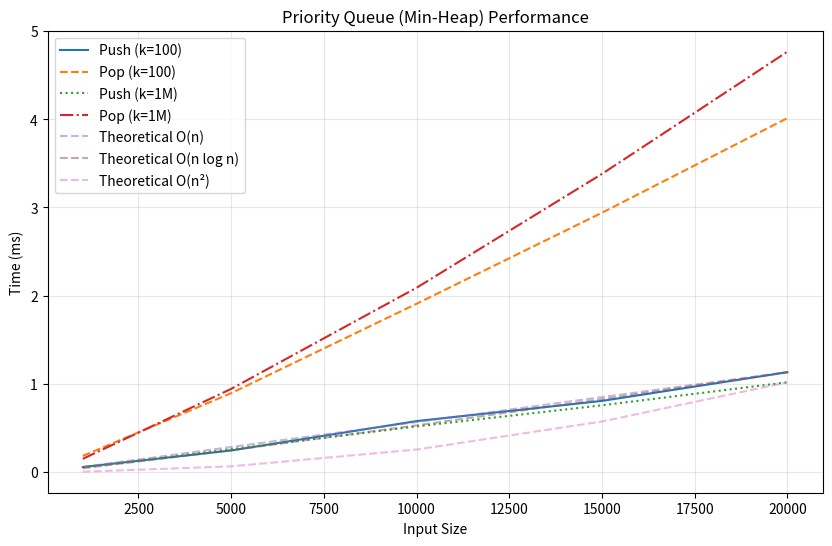

This chart was generated by the following Python code:
import heapq
import random
import time
import matplotlib.pyplot as plt

def test_priority_queue(size, max_value):
    # Create random data
    data = [random.randint(1, max_value) for _ in range(size)]
    
    # Time heap push operations
    start = time.time()
    heap = []
    for num in data:
        heapq.heappush(heap, num)
    push_time = (time.time() - start) * 1000
    
    # Time heap pop operations
    start = time.time()
    while heap:
        heapq.heappop(heap)
    pop_time = (time.time() - start) * 1000
    
    return push_time, pop_time

# Test parameters
sizes = [1000, 5000, 10000, 15000, 20000]
results = {
    'Push (small range)': [],
    'Pop (small range)': [],
    'Push (large range)': [],
    'Pop (large range)': []
}

# Run tests
for size in sizes:
    # Small range (k=100)
    push, pop = test_priority_queue(size, 100)
    results['Push (small range)'].append(push)
    results['Pop (small range)'].append(pop)
    
    # Large range (k=1M)
    push, pop = test_priority_queue(size, 1000000)
    results['Push (large range)'].append(push)
    results['Pop (large range)'].append(pop)
    
    print(f"Size: {size}, Push Small: {results['Push (small range)'][-1]:.1f}ms, Pop Large: {results['Pop (large range)'][-1]:.1f}ms")

# Calculate theoretical curves
scale_log = results['Push (small range)'][-1] / (sizes[-1] * (sizes[-1]**0.1))  # Approx O(n log n)
scale_n = results['Push (small range)'][-1] / sizes[-1]
scale_n2 = results['Push (large range)'][-1] / (sizes[-1]**2)

theory_n = [size * scale_n for size in sizes]
theory_nlogn = [size * (size**0.1) * scale_log for size in sizes]  # Approximate log n
theory_n2 = [(size**2) * scale_n2 for size in sizes]

# Plot results
plt.figure(figsize=(10,6))
plt.plot(sizes, results['Push (small range)'], '-', label='Push (k=100)')
plt.plot(sizes, results['Pop (small range)'], '--', label='Pop (k=100)')
plt.plot(sizes, results['Push (large range)'], ':', label='Push (k=1M)')
plt.plot(sizes, results['Pop (large range)'], '-.', label='Pop (k=1M)')
plt.plot(sizes, theory_n, '--', label='Theoretical O(n)', alpha=0.5)
plt.plot(sizes, theory_nlogn, '--', label='Theoretical O(n log n)', alpha=0.5)
plt.plot(sizes, theory_n2, '--', label='Theoretical O(n²)', alpha=0.5)

plt.title('Priority Queue (Min-Heap) Performance')
plt.xlabel('Input Size')
plt.ylabel('Time (ms)')
plt.legend()
plt.grid(True, alpha=0.3)
plt.show()